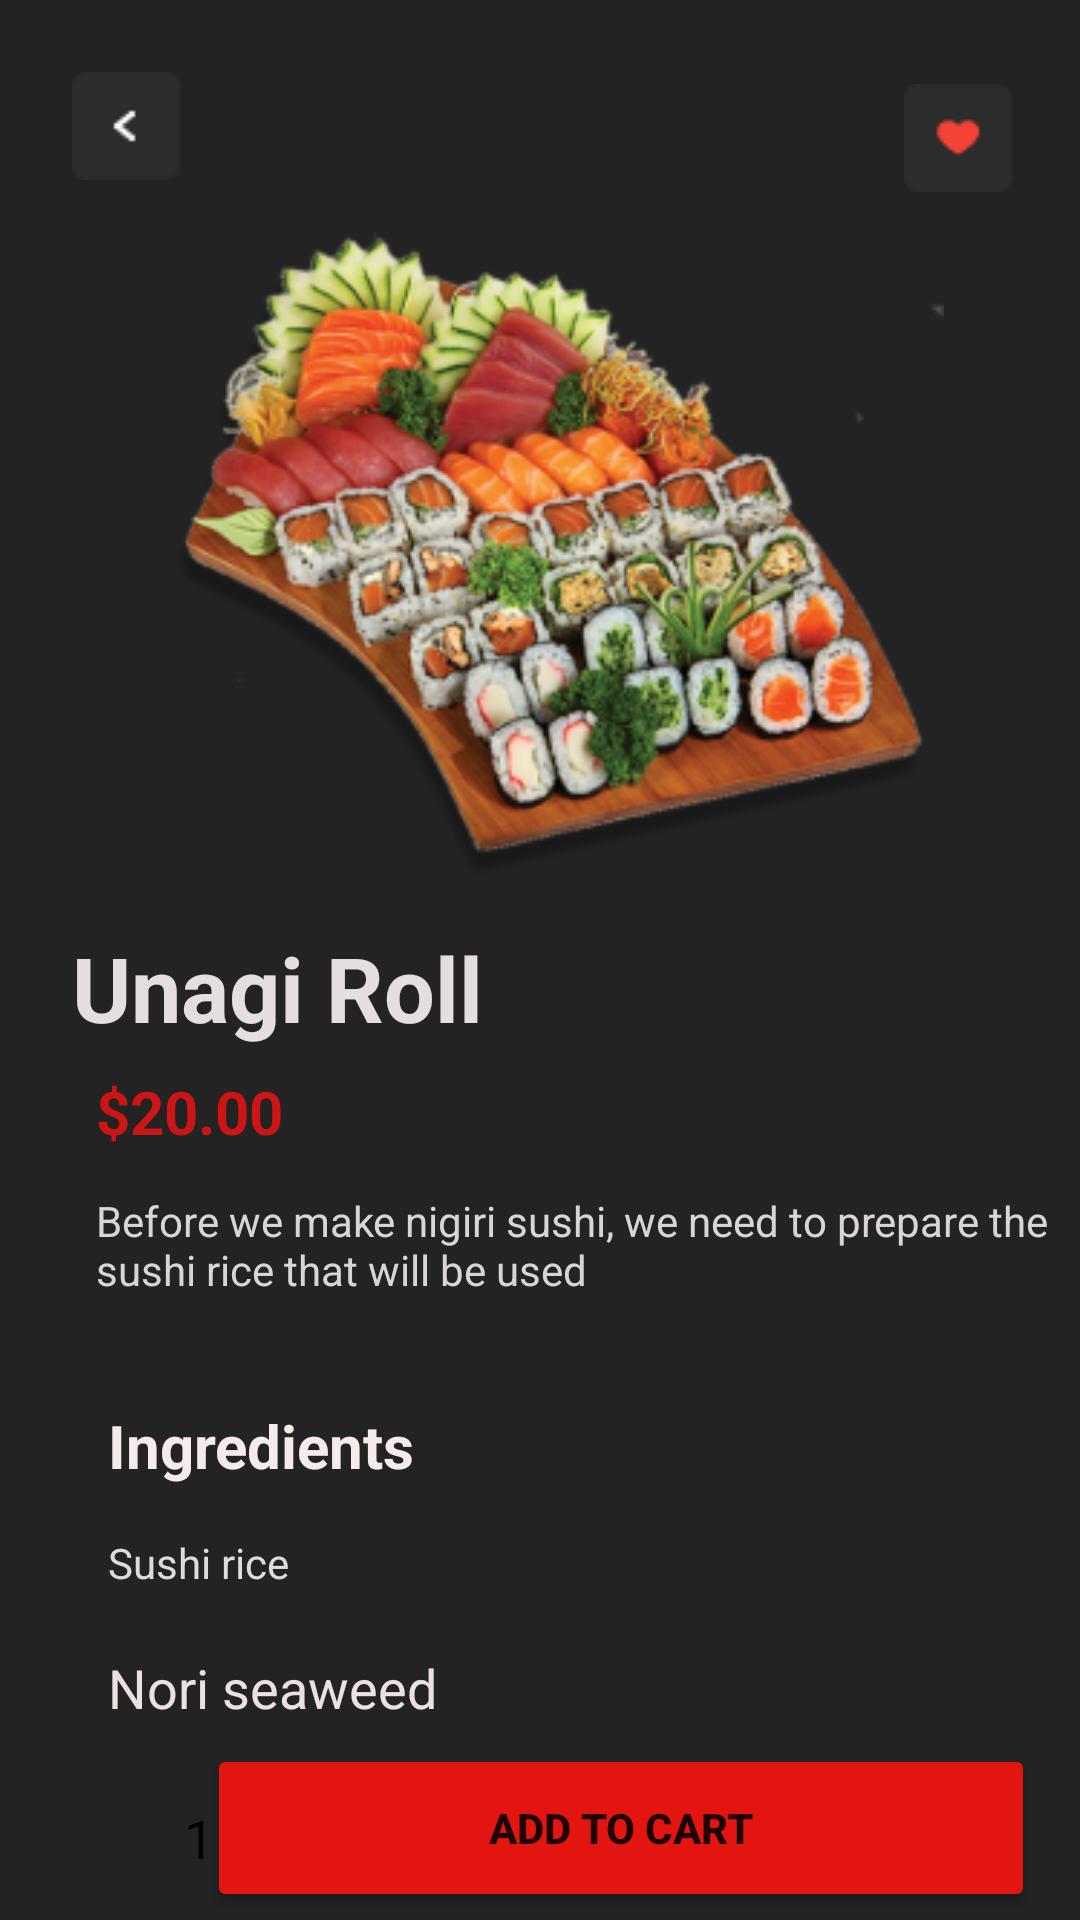

Produce the Android XML layout that renders to this screen, including the resource entries it uses.
<!-- AndroidManifest.xml: application theme Theme.DHKTPM15_AppStore_Nhom8 -->
<!-- res/layout/activity_sushi_details.xml -->
<?xml version="1.0" encoding="utf-8"?>
<androidx.constraintlayout.widget.ConstraintLayout xmlns:android="http://schemas.android.com/apk/res/android"
    xmlns:app="http://schemas.android.com/apk/res-auto"
    xmlns:tools="http://schemas.android.com/tools"
    android:layout_width="match_parent"
    android:layout_height="match_parent"
    tools:context=".gui.SushiDetails"
    android:background="#232323"
    >

    <ImageView
        android:id="@+id/imgMain"
        android:layout_width="269dp"
        android:layout_height="217dp"
        android:layout_marginTop="76dp"
        app:layout_constraintEnd_toEndOf="parent"
        app:layout_constraintStart_toStartOf="parent"
        app:layout_constraintTop_toTopOf="parent"
        app:srcCompat="@drawable/seekpng_2" />

    <TextView
        android:id="@+id/txtName"
        android:layout_width="wrap_content"
        android:layout_height="wrap_content"
        android:layout_marginStart="24dp"
        android:layout_marginTop="16dp"
        android:text="Unagi Roll"
        android:textColor="#E4DEDE"
        android:textSize="30dp"
        android:textStyle="bold"
        app:layout_constraintStart_toStartOf="parent"
        app:layout_constraintTop_toBottomOf="@+id/imgMain" />

    <TextView
        android:id="@+id/txtDes"
        android:layout_width="338dp"
        android:layout_height="47dp"
        android:layout_marginStart="8dp"
        android:layout_marginTop="48dp"
        android:text="Before we make nigiri sushi, we need to prepare the sushi rice that will be used"
        android:textColor="#DAD5D5"
        app:layout_constraintStart_toStartOf="@+id/txtName"
        app:layout_constraintTop_toBottomOf="@+id/txtName" />

    <TextView
        android:id="@+id/txtPrice"
        android:layout_width="wrap_content"
        android:layout_height="wrap_content"
        android:layout_marginStart="32dp"
        android:layout_marginTop="48dp"
        android:text="$20.00"
        android:textColor="#CC1515"
        android:textSize="20dp"
        android:textStyle="bold"
        app:layout_constraintStart_toStartOf="parent"
        app:layout_constraintTop_toTopOf="@+id/txtName" />

    <Button
        android:id="@+id/btnAdd"
        android:layout_width="276dp"
        android:layout_height="56dp"
        android:layout_marginBottom="16dp"
        android:backgroundTint="#E31511"
        android:text="Add to cart"
        android:textStyle="bold"
        app:layout_constraintBottom_toBottomOf="@+id/edtCount"
        app:layout_constraintEnd_toEndOf="parent"
        app:layout_constraintHorizontal_bias="0.822"
        app:layout_constraintStart_toStartOf="parent"
        app:layout_constraintTop_toTopOf="@+id/edtCount"
        app:layout_constraintVertical_bias="0.304" />

    <TextView
        android:id="@+id/textView6"
        android:layout_width="wrap_content"
        android:layout_height="wrap_content"
        android:layout_marginStart="4dp"
        android:layout_marginTop="24dp"
        android:text="Ingredients"
        android:textColor="#F6EBEB"
        android:textSize="20dp"
        android:textStyle="bold"
        app:layout_constraintStart_toStartOf="@+id/txtDes"
        app:layout_constraintTop_toBottomOf="@+id/txtDes" />

    <TextView
        android:id="@+id/textView8"
        android:layout_width="wrap_content"
        android:layout_height="wrap_content"
        android:layout_marginTop="16dp"
        android:text="Sushi rice"
        android:textColor="#DDDBDB"
        app:layout_constraintStart_toStartOf="@+id/textView6"
        app:layout_constraintTop_toBottomOf="@+id/textView6" />

    <TextView
        android:id="@+id/textView9"
        android:layout_width="wrap_content"
        android:layout_height="wrap_content"
        android:layout_marginTop="20dp"
        android:text="Nori seaweed"
        android:textColor="#ECE1E1"
        android:textSize="18dp"
        app:layout_constraintStart_toStartOf="@+id/textView8"
        app:layout_constraintTop_toBottomOf="@+id/textView8" />

    <ImageButton
        android:id="@+id/imageButton"
        android:layout_width="wrap_content"
        android:layout_height="wrap_content"
        android:layout_marginStart="24dp"
        android:layout_marginTop="24dp"
        android:background="#00FFFFFF"
        android:src="@drawable/group_22"
        app:layout_constraintStart_toStartOf="parent"
        app:layout_constraintTop_toTopOf="parent" />

    <ImageButton
        android:id="@+id/imageButton5"
        android:layout_width="wrap_content"
        android:layout_height="wrap_content"
        android:layout_marginTop="4dp"
        android:layout_marginEnd="16dp"
        android:background="#00FFFFFF"
        android:src="@drawable/group_21"
        app:layout_constraintEnd_toEndOf="parent"
        app:layout_constraintHorizontal_bias="0.973"
        app:layout_constraintStart_toEndOf="@+id/imageButton"
        app:layout_constraintTop_toTopOf="@+id/imageButton" />

    <EditText
        android:id="@+id/edtCount"
        android:layout_width="61dp"
        android:layout_height="49dp"
        android:layout_marginTop="12dp"
        android:background="@drawable/custom_edittext_count"
        android:ems="10"
        android:gravity="center"
        android:inputType="number"
        android:text="1"
        app:layout_constraintBottom_toBottomOf="parent"
        app:layout_constraintEnd_toStartOf="@+id/btnAdd"
        app:layout_constraintHorizontal_bias="0.0"
        app:layout_constraintStart_toStartOf="@+id/textView9"
        app:layout_constraintTop_toBottomOf="@+id/textView9"
        app:layout_constraintVertical_bias="0.304" />
</androidx.constraintlayout.widget.ConstraintLayout>
<!-- resources referenced by this layout -->
<resources>
  <!-- drawable group_21: png bitmap (drawable, 561 bytes) -->
  <!-- drawable group_22: png bitmap (drawable, 495 bytes) -->
  <!-- drawable seekpng_2: png bitmap (drawable, 104163 bytes) -->
  <style name="Theme.DHKTPM15_AppStore_Nhom8" parent="Theme.MaterialComponents.DayNight.NoActionBar">
          
          <item name="colorPrimary">@color/purple_500</item>
          <item name="colorPrimaryVariant">@color/purple_700</item>
          <item name="colorOnPrimary">@color/white</item>
          
          <item name="colorSecondary">@color/teal_200</item>
          <item name="colorSecondaryVariant">@color/teal_700</item>
          <item name="colorOnSecondary">@color/black</item>
          
          <item name="android:statusBarColor" tools:targetApi="l">?attr/colorPrimaryVariant</item>
          
      </style>
  <!-- not gathered from this repository: default colours our renderer supplied (Android Studio template values) -->
  <color name="purple_500">#FF6200EE</color>
  <color name="purple_700">#FF3700B3</color>
  <color name="teal_200">#FF03DAC5</color>
  <color name="teal_700">#FF018786</color>
  <color name="black">#FF000000</color>
  <color name="white">#FFFFFFFF</color>
</resources>
